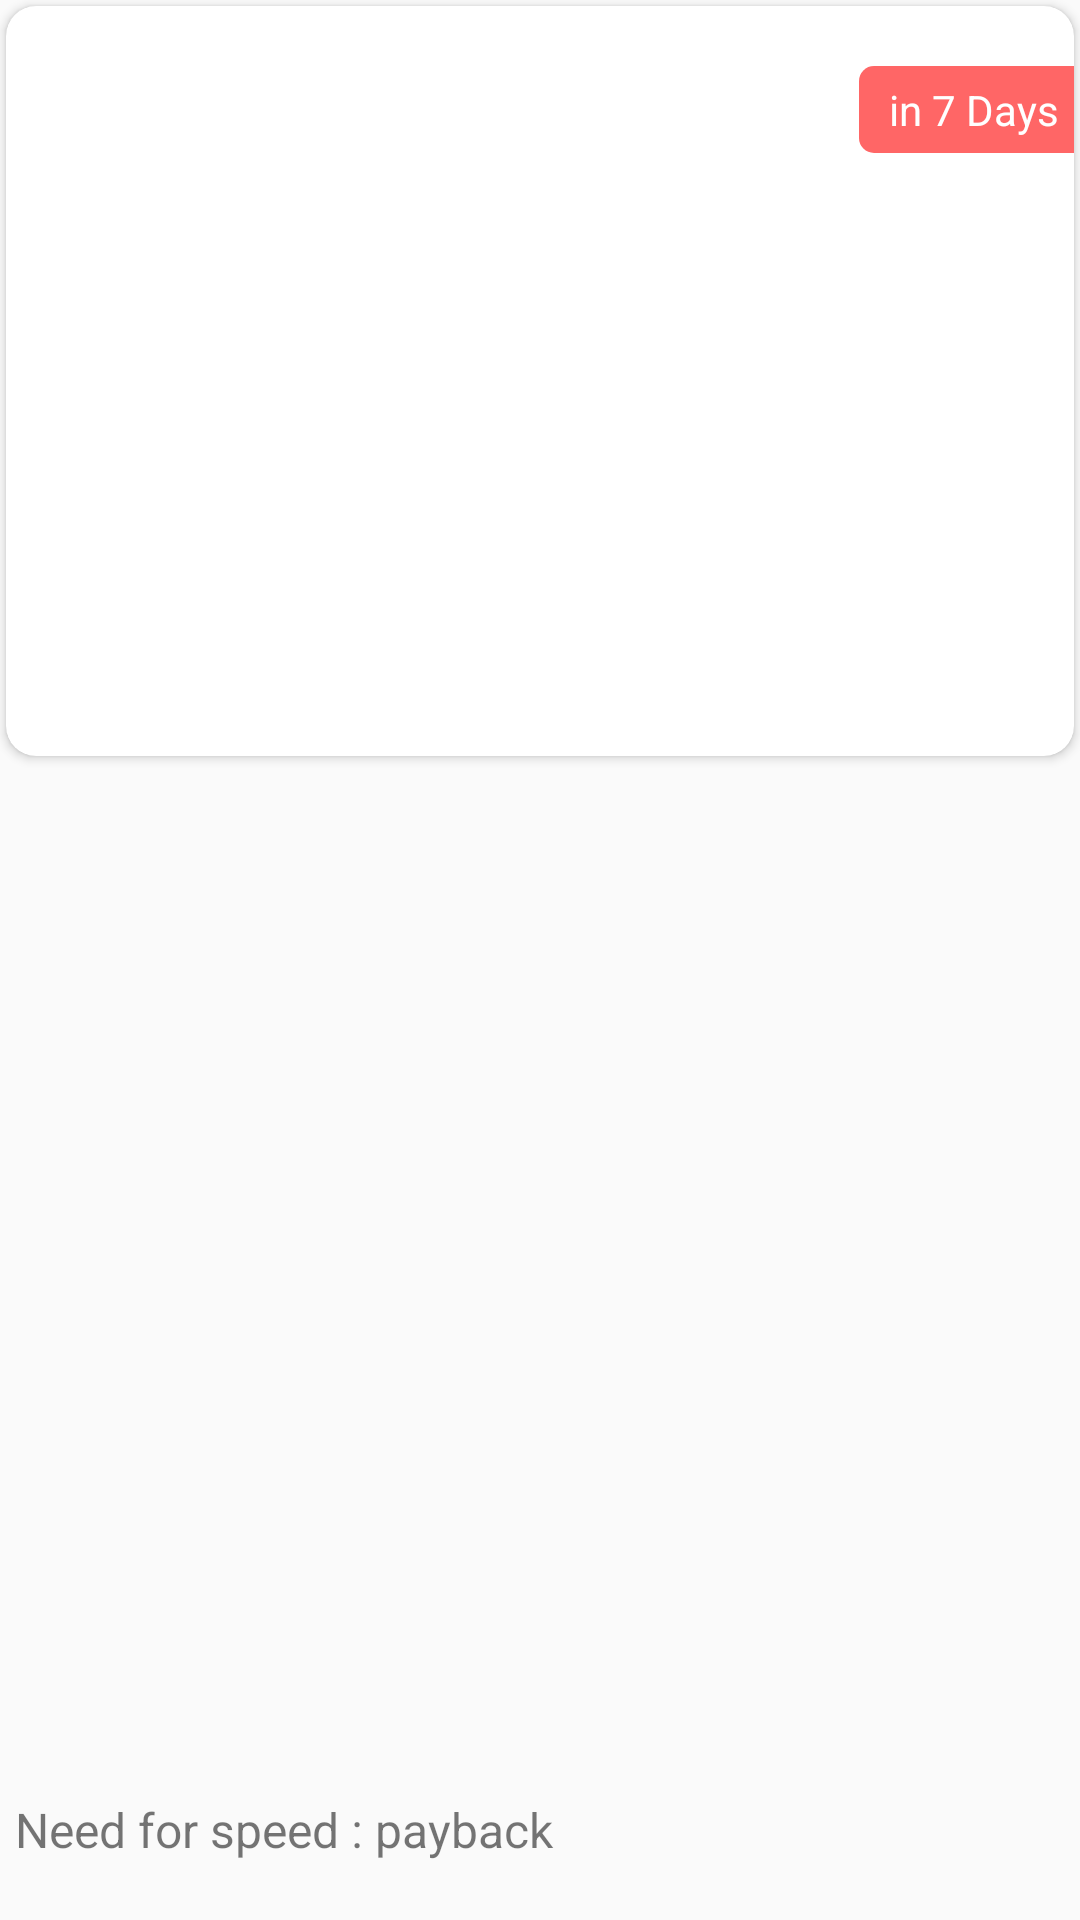

Android layout source for this screen:
<!-- AndroidManifest.xml: application theme AppTheme -->
<!-- res/layout/list_ui_adapter.xml -->
<?xml version="1.0" encoding="utf-8"?>
<RelativeLayout xmlns:android="http://schemas.android.com/apk/res/android"
    xmlns:card_view="http://schemas.android.com/apk/res-auto"
    android:layout_width="match_parent"
    android:layout_height="300dp"

    android:orientation="vertical">

    <android.support.v7.widget.CardView
        android:layout_width="match_parent"
        android:layout_height="250dp"
        android:layout_marginBottom="2dp"
        android:layout_marginEnd="2dp"
        android:layout_marginStart="2dp"
        android:layout_marginTop="2dp"
        android:innerRadius="0dp"
        android:shape="ring"
        android:thicknessRatio="1.9"
        card_view:cardCornerRadius="10dp"
        card_view:elevation="12dp">

        <RelativeLayout
            android:layout_width="match_parent"
            android:layout_height="match_parent">

            <ImageView
                android:scaleType="centerCrop"
                android:id="@+id/listuiImageview"
                android:layout_width="match_parent"
                android:layout_height="match_parent"
                />


            <TextView
                android:layout_marginTop="@dimen/space20dp"
                android:id="@+id/listuiDays"
                android:paddingStart="@dimen/space10dp"
                android:padding="@dimen/space5dp"
                android:layout_width="wrap_content"
                android:layout_alignParentEnd="true"
                android:layout_height="wrap_content"
                android:background="@drawable/redcorner"
                android:gravity="center_vertical"
                android:maxLines="1"
                android:singleLine="true"
                android:text="in 7 Days"
                android:textColor="@color/White"
                android:textSize="14sp" />



        </RelativeLayout>


    </android.support.v7.widget.CardView>


    <LinearLayout
        android:layout_width="match_parent"
        android:layout_height="50dp"
        android:layout_alignParentBottom="true">


        <TextView
            android:id="@+id/listuiNameview"
            android:layout_width="0dp"
            android:layout_height="match_parent"
            android:layout_marginBottom="@dimen/space10dp"
            android:layout_marginEnd="@dimen/space5dp"
            android:layout_marginStart="@dimen/space5dp"
            android:layout_weight="3"
            android:gravity="center_vertical"
            android:maxLines="1"
            android:singleLine="true"
            android:text="Need for speed : payback "
            android:textSize="16sp" />


    </LinearLayout>

</RelativeLayout>
<!-- resources referenced by this layout -->
<resources>
  <color name="White">#fff</color>
  <dimen name="space10dp">10dp</dimen>
  <dimen name="space20dp">20dp</dimen>
  <dimen name="space5dp">5dp</dimen>
  <!-- drawable redcorner (drawable) -->
  <shape xmlns:android="http://schemas.android.com/apk/res/android"
      android:shape="rectangle">
      <solid android:color="#ff6666" />
  
      <corners
          android:bottomLeftRadius="5dp"
  
          android:topLeftRadius="5dp" />
  </shape>
  <style name="AppTheme" parent="Theme.AppCompat.Light.DarkActionBar">
          
          <item name="colorPrimary">@color/colorPrimary</item>
          <item name="colorPrimaryDark">@color/colorPrimaryDark</item>
          <item name="colorAccent">@color/colorAccent</item>
      </style>
  <color name="colorPrimary">#2c3e50</color>
  <color name="colorPrimaryDark">#1d2127</color>
  <color name="colorAccent">#fff</color>
</resources>
